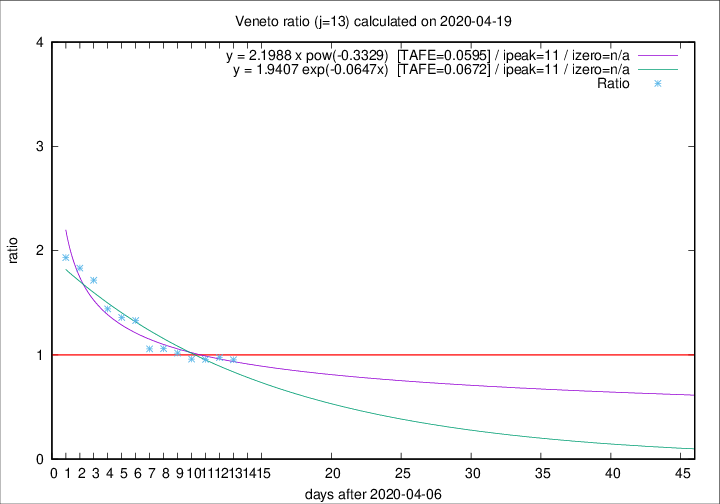

The data file committed next to this chart (first rows):
2020-04-19, 28, 1087, 425, 446, 0.9529
2020-04-18, 33, 1059, 428, 439, 0.9749
2020-04-17, 45, 1026, 419, 438, 0.9566
2020-04-16, 41, 981, 409, 426, 0.9601
2020-04-15, 34, 940, 408, 401, 1.018
2020-04-14, 24, 906, 407, 384, 1.06
2020-04-13, 26, 882, 405, 383, 1.057
2020-04-12, 25, 856, 443, 333, 1.33
2020-04-11, 38, 831, 439, 323, 1.359
2020-04-10, 37, 793, 431, 299, 1.442
2020-04-09, 20, 756, 443, 258, 1.717
2020-04-08, 41, 736, 449, 245, 1.833
2020-04-07, 33, 695, 437, 226, 1.934
